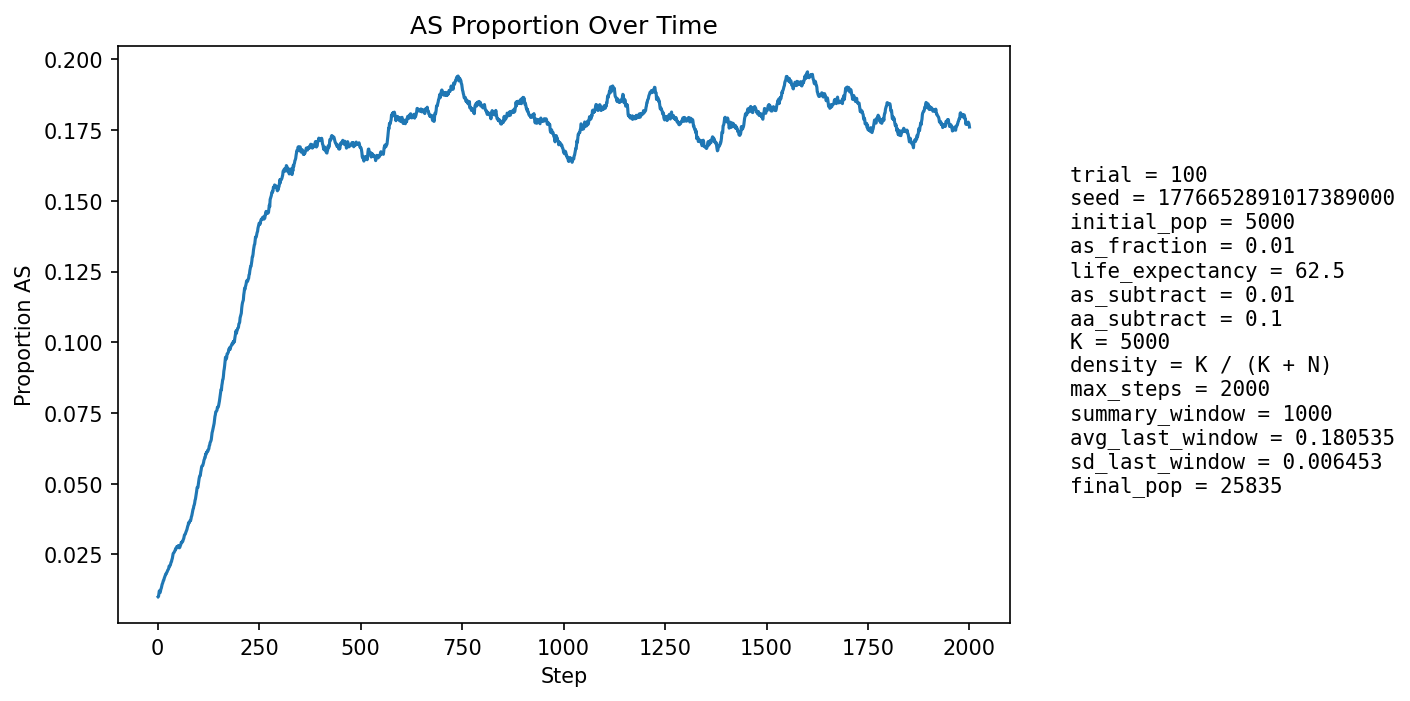

The data file committed next to this chart (first rows):
step, population_size, births, newborn_AA, newborn_AS, newborn_SS, prop_newborn_AA, prop_newborn_AS, prop_newborn_SS, prop_repro_AA, prop_repro_AS, prop_AS_population
1, 5894, 1312, 1302, 10, 0, 0.9924, 0.007622, 0.0, 0.9909, 0.009143, 0.01001
2, 6508, 1205, 1196, 9, 0, 0.9925, 0.007469, 0.0, 0.9909, 0.009139, 0.01014
3, 7072, 1141, 1125, 16, 0, 0.986, 0.01402, 0.0, 0.9909, 0.009139, 0.01117
4, 7585, 1081, 1063, 18, 0, 0.9833, 0.01665, 0.0, 0.9877, 0.01227, 0.01213
5, 8344, 1319, 1308, 11, 0, 0.9917, 0.00834, 0.0, 0.9886, 0.01145, 0.01174
6, 9206, 1475, 1463, 12, 0, 0.9919, 0.008136, 0.0, 0.9891, 0.01092, 0.01151
7, 10138, 1583, 1562, 21, 0, 0.9867, 0.01327, 0.0, 0.988, 0.01201, 0.01213
8, 11106, 1652, 1627, 24, 1, 0.9849, 0.01453, 0.0006053, 0.9866, 0.01339, 0.01279
9, 12164, 1766, 1743, 23, 0, 0.987, 0.01302, 0.0, 0.987, 0.01301, 0.01315
10, 13306, 1891, 1861, 30, 0, 0.9841, 0.01586, 0.0, 0.9874, 0.01263, 0.0139
11, 14518, 2010, 1978, 32, 0, 0.9841, 0.01592, 0.0, 0.9867, 0.01332, 0.01446
12, 15784, 2119, 2089, 30, 0, 0.9858, 0.01416, 0.0, 0.9868, 0.01318, 0.01476
13, 16940, 2079, 2043, 36, 0, 0.9827, 0.01732, 0.0, 0.986, 0.014, 0.01535
14, 18050, 2092, 2056, 36, 0, 0.9828, 0.01721, 0.0, 0.9849, 0.01514, 0.01579
15, 19120, 2137, 2107, 30, 0, 0.986, 0.01404, 0.0, 0.9844, 0.01563, 0.0159
16, 20146, 2205, 2163, 42, 0, 0.981, 0.01905, 0.0, 0.9844, 0.01561, 0.01653
17, 21073, 2229, 2189, 40, 0, 0.9821, 0.01795, 0.0, 0.9833, 0.01668, 0.01694
18, 21902, 2239, 2197, 42, 0, 0.9812, 0.01876, 0.0, 0.9824, 0.01764, 0.01744
19, 22650, 2248, 2208, 40, 0, 0.9822, 0.01779, 0.0, 0.9824, 0.01761, 0.01784
20, 23337, 2262, 2222, 39, 1, 0.9823, 0.01724, 0.0004421, 0.9818, 0.01822, 0.01813
21, 23957, 2268, 2237, 31, 0, 0.9863, 0.01367, 0.0, 0.9812, 0.01882, 0.01812
22, 24492, 2265, 2221, 44, 0, 0.9806, 0.01943, 0.0, 0.9807, 0.01929, 0.01858
23, 24933, 2254, 2216, 38, 0, 0.9831, 0.01686, 0.0, 0.9804, 0.01955, 0.01877
24, 25286, 2240, 2194, 46, 0, 0.9795, 0.02054, 0.0, 0.9801, 0.01991, 0.01918
25, 25570, 2237, 2193, 44, 0, 0.9803, 0.01967, 0.0, 0.9807, 0.01933, 0.01952
26, 25792, 2238, 2198, 40, 0, 0.9821, 0.01787, 0.0, 0.9803, 0.01966, 0.0197
27, 25951, 2235, 2188, 46, 1, 0.979, 0.02058, 0.0004474, 0.98, 0.01998, 0.02
28, 26063, 2228, 2169, 59, 0, 0.9735, 0.02648, 0.0, 0.9798, 0.02023, 0.02083
29, 26138, 2220, 2181, 38, 1, 0.9824, 0.01712, 0.0004505, 0.9795, 0.02052, 0.02077
30, 26182, 2214, 2167, 47, 0, 0.9788, 0.02123, 0.0, 0.9796, 0.02038, 0.02104
31, 26205, 2209, 2168, 41, 0, 0.9814, 0.01856, 0.0, 0.9792, 0.02076, 0.02114
32, 26205, 2203, 2151, 52, 0, 0.9764, 0.0236, 0.0, 0.978, 0.02203, 0.02168
33, 26182, 2198, 2139, 58, 1, 0.9732, 0.02639, 0.000455, 0.9775, 0.02246, 0.02231
34, 26145, 2193, 2146, 47, 0, 0.9786, 0.02143, 0.0, 0.9774, 0.0226, 0.02245
35, 26098, 2190, 2130, 59, 1, 0.9726, 0.02694, 0.0004566, 0.9772, 0.0228, 0.02318
36, 26052, 2189, 2137, 52, 0, 0.9762, 0.02376, 0.0, 0.9767, 0.02328, 0.02357
37, 26002, 2187, 2126, 61, 0, 0.9721, 0.02789, 0.0, 0.9758, 0.02422, 0.02434
38, 25950, 2185, 2117, 68, 0, 0.9689, 0.03112, 0.0, 0.9753, 0.02465, 0.02524
39, 25904, 2183, 2131, 51, 1, 0.9762, 0.02336, 0.0004581, 0.9746, 0.02538, 0.02552
40, 25860, 2182, 2136, 46, 0, 0.9789, 0.02108, 0.0, 0.9749, 0.02514, 0.02564
41, 25819, 2181, 2131, 50, 0, 0.9771, 0.02293, 0.0, 0.9734, 0.0266, 0.02587
42, 25779, 2181, 2124, 57, 0, 0.9739, 0.02613, 0.0, 0.972, 0.02797, 0.02622
43, 25744, 2180, 2127, 53, 0, 0.9757, 0.02431, 0.0, 0.9715, 0.02846, 0.02641
44, 25718, 2180, 2118, 62, 0, 0.9716, 0.02844, 0.0, 0.9719, 0.02812, 0.02702
45, 25693, 2180, 2132, 48, 0, 0.978, 0.02202, 0.0, 0.9723, 0.0277, 0.02697
46, 25675, 2181, 2128, 53, 0, 0.9757, 0.0243, 0.0, 0.9717, 0.02831, 0.02722
47, 25655, 2181, 2116, 64, 1, 0.9702, 0.02934, 0.0004585, 0.972, 0.02802, 0.02775
48, 25640, 2181, 2130, 51, 0, 0.9766, 0.02338, 0.0, 0.9714, 0.02864, 0.02761
49, 25625, 2181, 2127, 52, 2, 0.9752, 0.02384, 0.000917, 0.9722, 0.02775, 0.02755
50, 25619, 2182, 2129, 53, 0, 0.9757, 0.02429, 0.0, 0.9731, 0.02687, 0.02756
51, 25614, 2182, 2111, 69, 2, 0.9675, 0.03162, 0.0009166, 0.9721, 0.02791, 0.02815
52, 25610, 2182, 2131, 51, 0, 0.9766, 0.02337, 0.0, 0.9719, 0.02806, 0.02788
53, 25606, 2182, 2140, 42, 0, 0.9808, 0.01925, 0.0, 0.9719, 0.02814, 0.02734
54, 25604, 2183, 2127, 55, 1, 0.9743, 0.02519, 0.0004581, 0.9721, 0.02792, 0.02742
55, 25604, 2183, 2119, 63, 1, 0.9707, 0.02886, 0.0004581, 0.971, 0.02896, 0.02773
56, 25605, 2183, 2115, 67, 1, 0.9689, 0.03069, 0.0004581, 0.9717, 0.02828, 0.02824
57, 25608, 2183, 2120, 63, 0, 0.9711, 0.02886, 0.0, 0.9722, 0.02776, 0.02851
58, 25609, 2183, 2109, 74, 0, 0.9661, 0.0339, 0.0, 0.9721, 0.02791, 0.02925
59, 25613, 2184, 2125, 58, 1, 0.973, 0.02656, 0.0004579, 0.9721, 0.0279, 0.02932
60, 25615, 2184, 2129, 55, 0, 0.9748, 0.02518, 0.0, 0.971, 0.02902, 0.02924
... 1,940 more rows
